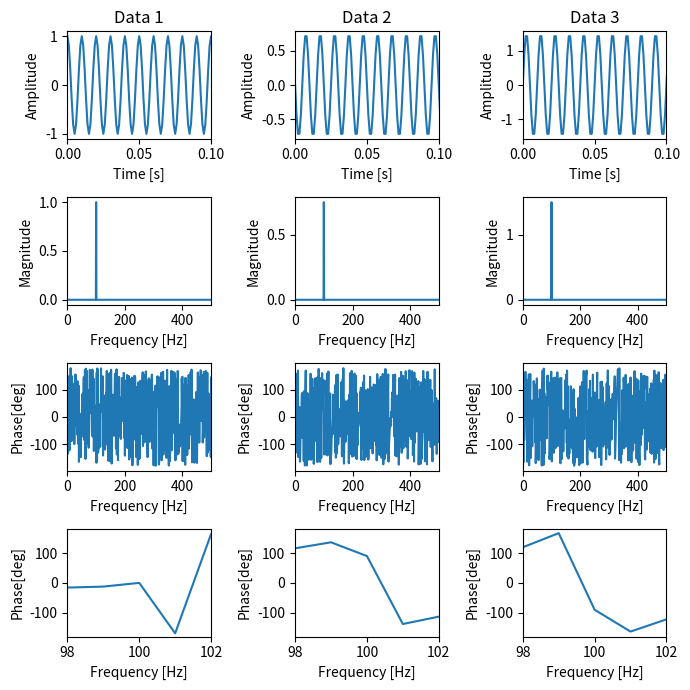

This figure's Python source:
import numpy as np
import matplotlib.pyplot as plt

# サンプリング周波数
fs = 1000
# 時間軸
t = np.arange(0, 1, 1/fs)

# 3つのcos波を生成
f = 100
x1 = 1*np.cos(2*np.pi*f*t)
x2 = 0.75*np.cos(2*np.pi*f*t + np.pi/2)
x3 = 1.5*np.cos(2*np.pi*f*t - np.pi/2)

# フーリエ変換
X1 = np.fft.fft(x1)
X2 = np.fft.fft(x2)
X3 = np.fft.fft(x3)

# 振幅スペクトル
amp1 = np.abs(X1)
amp2 = np.abs(X2)
amp3 = np.abs(X3)

# 正規化した振幅スペクトル
amp1_norm = amp1 / fs *2
amp2_norm = amp2 / fs *2
amp3_norm = amp3 / fs *2

# 位相スペクトル
phase1 = np.angle(X1, deg=False)
phase2 = np.angle(X2, deg=False)
phase3 = np.angle(X3, deg=False)

# arctanで位相を-180度から180度の範囲に変換
phase1 = np.arctan2(np.sin(phase1), np.cos(phase1))/np.pi*180
phase2 = np.arctan2(np.sin(phase2), np.cos(phase2))/np.pi*180
phase3 = np.arctan2(np.sin(phase3), np.cos(phase3))/np.pi*180


# グラフを描画
fig, axs = plt.subplots(4, 3, figsize=(7, 7))


# オリジナルデータ
axs[0, 0].plot(t, x1)
axs[0, 0].set_title('Data 1')
axs[0, 0].set_xlim(0.0,0.1)
axs[0, 0].set_xlabel('Time [s]')
axs[0, 0].set_ylabel('Amplitude')
axs[0, 1].plot(t, x2)
axs[0, 1].set_title('Data 2')
axs[0, 1].set_xlim(0.0,0.1)
axs[0, 1].set_xlabel('Time [s]')
axs[0, 1].set_ylabel('Amplitude')
axs[0, 2].plot(t, x3)
axs[0, 2].set_title('Data 3')
axs[0, 2].set_xlim(0.0,0.1)
axs[0, 2].set_xlabel('Time [s]')
axs[0, 2].set_ylabel('Amplitude')


# 正規化した振幅
axs[1, 0].plot(amp1_norm)
axs[1, 0].set_xlabel('Frequency [Hz]')
axs[1, 0].set_ylabel('Magnitude')
axs[1, 0].set_xlim(0,500)
axs[1, 1].plot(amp2_norm)
axs[1, 1].set_xlabel('Frequency [Hz]')
axs[1, 1].set_ylabel('Magnitude')
axs[1, 1].set_xlim(0,500)
axs[1, 2].plot(amp3_norm)
axs[1, 2].set_xlabel('Frequency [Hz]')
axs[1, 2].set_ylabel('Magnitude')
axs[1, 2].set_xlim(0,500)


# 位相
axs[2, 0].plot(phase1)
axs[2, 0].set_xlabel('Frequency [Hz]')
axs[2, 0].set_ylabel('Phase[deg]')
axs[2, 0].set_xlim(0,500)
axs[2, 1].plot(phase2)
axs[2, 1].set_xlabel('Frequency [Hz]')
axs[2, 1].set_ylabel('Phase[deg]')
axs[2, 1].set_xlim(0,500)
axs[2, 2].plot(phase3)
axs[2, 2].set_xlabel('Frequency [Hz]')
axs[2, 2].set_ylabel('Phase[deg]')
axs[2, 2].set_xlim(0,500)


# 位相2
axs[3, 0].plot(phase1)
axs[3, 0].set_xlabel('Frequency [Hz]')
axs[3, 0].set_ylabel('Phase[deg]')
axs[3, 0].set_xlim(98,102)
axs[3, 0].set_ylim(-180,180)
axs[3, 1].plot(phase2)
axs[3, 1].set_xlabel('Frequency [Hz]')
axs[3, 1].set_ylabel('Phase[deg]')
axs[3, 1].set_xlim(98,102)
axs[3, 1].set_ylim(-180,180)
axs[3, 2].plot(phase3)
axs[3, 2].set_xlabel('Frequency [Hz]')
axs[3, 2].set_ylabel('Phase[deg]')
axs[3, 2].set_xlim(98,102)
axs[3, 2].set_ylim(-180,180)


#　100Hzでの位相の表示
print('phase1@100Hz[degree] =',phase1[100])
print('phase2@100Hz[degree] =',phase2[100])
print('phase3@100Hz[degree] =',phase3[100])


#　グラフ化
plt.tight_layout()
plt.show()
